Run: headless pygame with SDL's dummy video driver; simulated clock (each Clock.tick advances the game by its frame time, no real sleeping); random seed 0; keys injected as events and as key.get_pressed() state; no mouse input; restart key SPACE tapped at the start of phases 3 and 4.
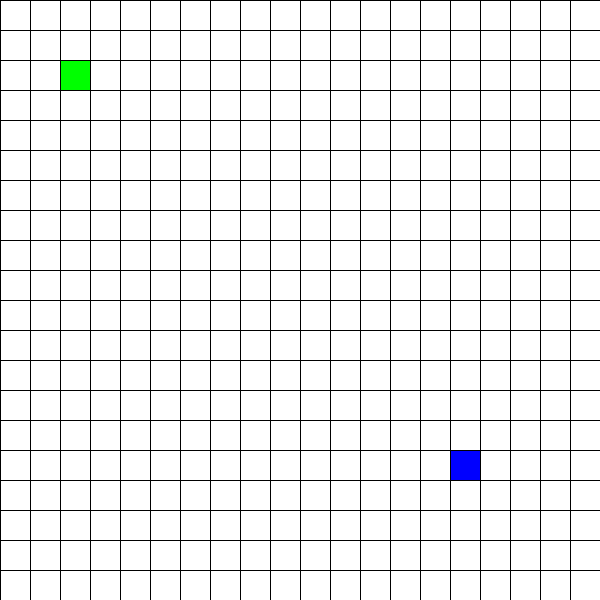
Frame 1 of 4 · flips 1–60 · no input
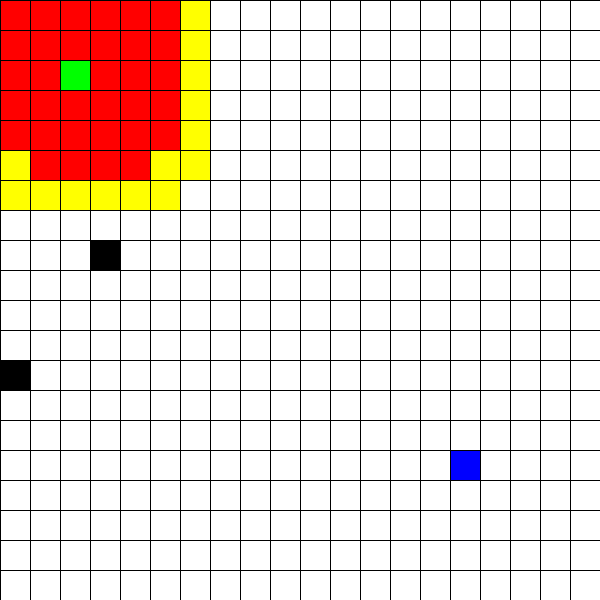
Frame 2 of 4 · flips 61–180 · tapped SPACE, RETURN · held RIGHT (→), D
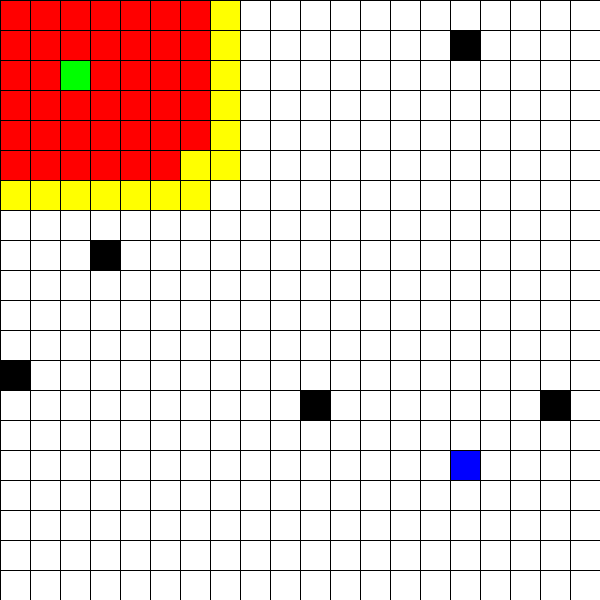
Frame 3 of 4 · flips 181–300 · tapped SPACE · held DOWN (↓), S
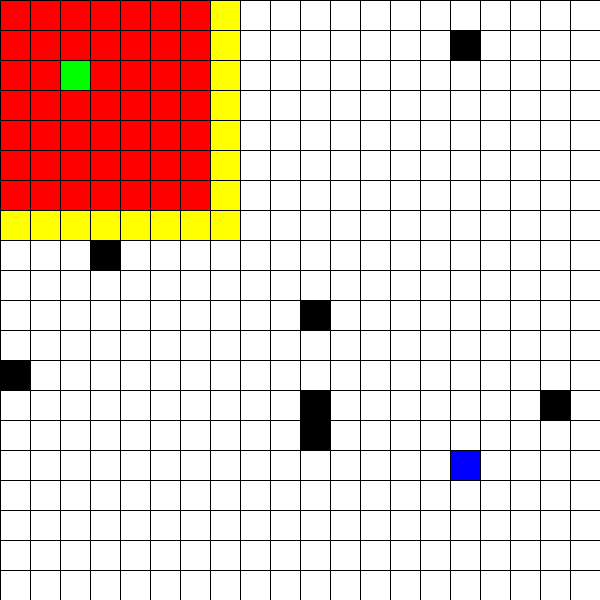
Frame 4 of 4 · flips 301–420 · tapped SPACE · held LEFT (←), A, UP (↑), W

The pygame program that drew these frames:

import pygame
import sys
import random
from collections import deque

# Initialize pygame
pygame.init()

WIDTH = 600
ROWS = 20
CELL_SIZE = WIDTH // ROWS

WIN = pygame.display.set_mode((WIDTH, WIDTH))
pygame.display.set_caption("GOOD PERFORMANCE TIME APP")

# Colors
WHITE = (255, 255, 255)
BLACK = (0, 0, 0)
GREEN = (0, 255, 0)
BLUE = (0, 0, 255)
RED = (255, 0, 0)
YELLOW = (255, 255, 0)
PURPLE = (128, 0, 128)

class Node:
    def __init__(self, row, col):
        self.row = row
        self.col = col
        self.color = WHITE
        self.parent = None

    def draw(self):
        pygame.draw.rect(
            WIN,
            self.color,
            (self.col * CELL_SIZE, self.row * CELL_SIZE, CELL_SIZE, CELL_SIZE),
        )

def create_grid():
    grid = []
    for i in range(ROWS):
        grid.append([])
        for j in range(ROWS):
            grid[i].append(Node(i, j))
    return grid

def draw_grid_lines():
    for i in range(ROWS):
        pygame.draw.line(WIN, BLACK, (0, i * CELL_SIZE), (WIDTH, i * CELL_SIZE))
        pygame.draw.line(WIN, BLACK, (i * CELL_SIZE, 0), (i * CELL_SIZE, WIDTH))

def draw(grid):
    WIN.fill(WHITE)
    for row in grid:
        for node in row:
            node.draw()
    draw_grid_lines()
    pygame.display.update()

# 🔥 Reconstruct Final Path
def reconstruct_path(start, end):
    current = end
    while current != start:
        current = current.parent
        if current != start:
            current.color = PURPLE
        draw(grid)
        pygame.time.delay(40)


# 🔥 BFS Algorithm with Animation + Dynamic Obstacles
def bfs(grid, start, end):
    queue = deque()
    queue.append(start)
    visited = set()

    directions = [
        (-1, 0), (0, 1), (1, 0), (1, 1),
        (0, -1), (-1, -1), (-1, 1), (1, -1)
    ]

    while queue:

        pygame.time.delay(50)

        for event in pygame.event.get():
            if event.type == pygame.QUIT:
                pygame.quit()
                sys.exit()

        # 🔥 Dynamic obstacle spawn
        if random.random() < 0.02:
            r = random.randint(0, ROWS - 1)
            c = random.randint(0, ROWS - 1)
            node = grid[r][c]
            if node.color == WHITE:
                node.color = BLACK

        current = queue.popleft()

        if current == end:
            reconstruct_path(start, end)
            return True

        visited.add((current.row, current.col))

        for dr, dc in directions:
            r = current.row + dr
            c = current.col + dc

            if 0 <= r < ROWS and 0 <= c < ROWS:
                neighbor = grid[r][c]

                if (r, c) not in visited and neighbor.color not in (BLACK, GREEN):
                    neighbor.parent = current
                    neighbor.color = YELLOW
                    queue.append(neighbor)

        if current != start:
            current.color = RED

        draw(grid)

    return False


# 🔥 MAIN GAME LOOP (This keeps window alive)
def main():
    global grid
    grid = create_grid()

    start = grid[2][2]
    end = grid[15][15]

    start.color = GREEN
    end.color = BLUE

    running = True
    while running:
        draw(grid)

        for event in pygame.event.get():
            if event.type == pygame.QUIT:
                running = False

            # Press SPACE to start BFS
            if event.type == pygame.KEYDOWN:
                if event.key == pygame.K_SPACE:
                    bfs(grid, start, end)

    pygame.quit()

main()
# DFS Algorithm with Animation + Dynamic Obstacles
def dfs(grid, start, end):
    stack = []
    stack.append(start)
    visited = set()

    directions = [
        (-1, 0), (0, 1), (1, 0), (1, 1),
        (0, -1), (-1, -1), (-1, 1), (1, -1)
    ]

    while stack:

        pygame.time.delay(50)

        for event in pygame.event.get():
            if event.type == pygame.QUIT:
                pygame.quit()
                sys.exit()

        current = stack.pop()

        if current == end:
            reconstruct_path(start, end)
            return True

        visited.add((current.row, current.col))

        for dr, dc in directions:
            r = current.row + dr
            c = current.col + dc

            if 0 <= r < ROWS and 0 <= c < ROWS:
                neighbor = grid[r][c]

                if (r, c) not in visited and neighbor.color not in (BLACK, GREEN):
                    neighbor.parent = current
                    neighbor.color = YELLOW
                    stack.append(neighbor)

        if current != start:
            current.color = RED

        draw(grid)

    return False
